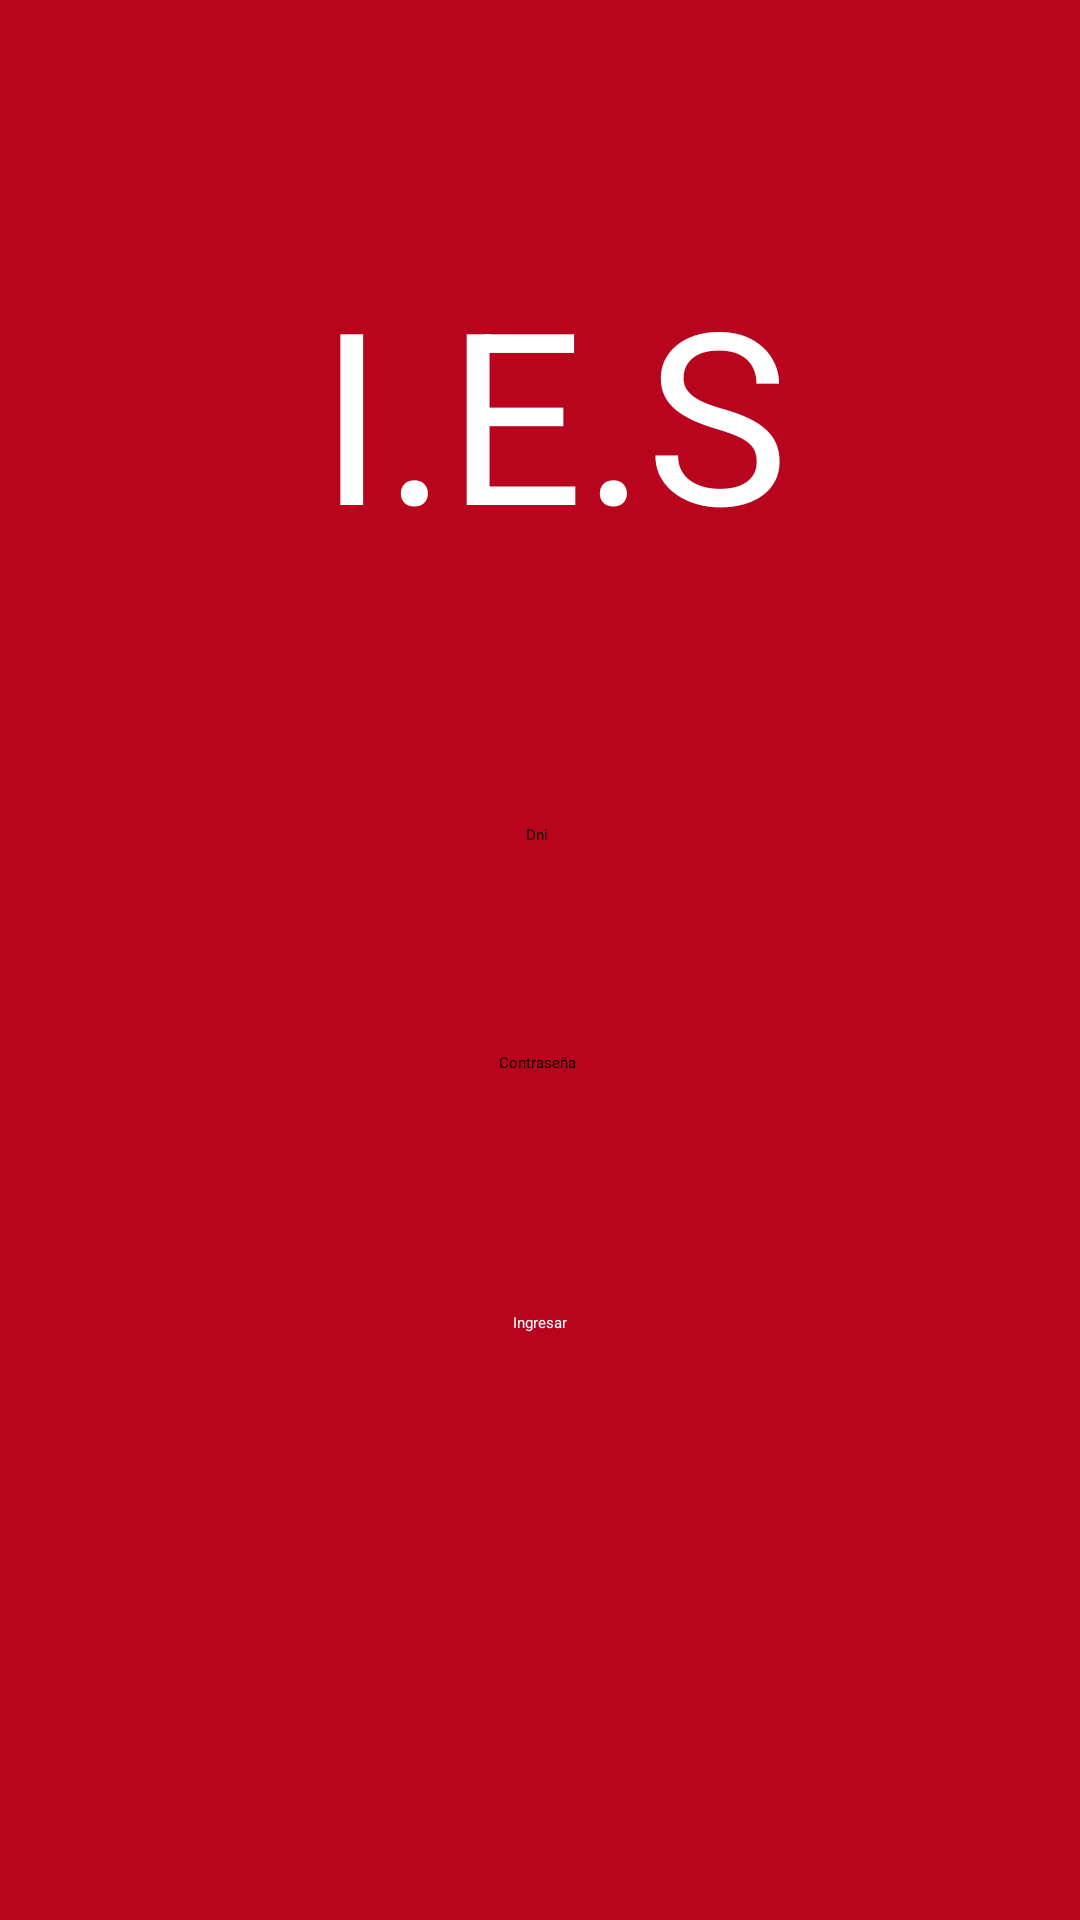

This screen was rendered from an Android layout file. Write that file and the resources it references.
<!-- AndroidManifest.xml: activity theme Theme.Calendario -->
<!-- res/layout/activity_login.xml -->
<?xml version="1.0" encoding="utf-8"?>
<androidx.constraintlayout.widget.ConstraintLayout xmlns:android="http://schemas.android.com/apk/res/android"
    xmlns:app="http://schemas.android.com/apk/res-auto"
    xmlns:tools="http://schemas.android.com/tools"
    android:id="@+id/coordinatorLayout"
    android:layout_width="match_parent"
    android:layout_height="match_parent"
    android:background="@color/colorRojoIES"
    android:fitsSystemWindows="true"
    tools:context=".LoginActivity">


    <TextView
        android:id="@+id/textView4"
        android:layout_width="wrap_content"
        android:layout_height="wrap_content"
        android:layout_marginStart="40dp"
        android:layout_marginTop="52dp"
        android:text="I.E.S"
        android:textColor="@color/white"
        android:textSize="80sp"
        app:layout_constraintBottom_toBottomOf="parent"
        app:layout_constraintEnd_toEndOf="parent"
        app:layout_constraintHorizontal_bias="0.406"
        app:layout_constraintStart_toStartOf="parent"
        app:layout_constraintTop_toTopOf="parent"
        app:layout_constraintVertical_bias="0.066"
        tools:ignore="HardcodedText" />

    <EditText
        android:id="@+id/editTextText"
        android:layout_width="wrap_content"
        android:layout_height="wrap_content"
        android:background="@drawable/boton_redondo"
        android:ems="10"
        android:inputType="text"
        android:text="Dni"
        android:textAlignment="center"
        app:layout_constraintBottom_toBottomOf="parent"
        app:layout_constraintEnd_toEndOf="parent"
        app:layout_constraintHorizontal_bias="0.497"
        app:layout_constraintStart_toStartOf="parent"
        app:layout_constraintTop_toTopOf="parent"
        app:layout_constraintVertical_bias="0.434"
        tools:ignore="TouchTargetSizeCheck" />

    <EditText
        android:id="@+id/editTextTextPassword"
        android:layout_width="wrap_content"
        android:layout_height="wrap_content"
        android:background="@drawable/boton_redondo"
        android:ems="10"
        android:inputType="textVisiblePassword"
        android:text="Contraseña"
        android:textAlignment="center"
        app:layout_constraintBottom_toBottomOf="parent"
        app:layout_constraintEnd_toEndOf="parent"
        app:layout_constraintHorizontal_bias="0.497"
        app:layout_constraintStart_toStartOf="parent"
        app:layout_constraintTop_toTopOf="parent"
        app:layout_constraintVertical_bias="0.554"
        tools:ignore="TouchTargetSizeCheck" />

    <Button
        android:id="@+id/botonIngresar"
        android:layout_width="wrap_content"
        android:layout_height="wrap_content"
        android:background="@drawable/boton_redondo"
        android:backgroundTint="#CF0B26"
        android:text="Ingresar"
        android:textAllCaps="false"
        android:textColor="@color/white"
        app:layout_constraintBottom_toBottomOf="parent"
        app:layout_constraintEnd_toEndOf="parent"
        app:layout_constraintStart_toStartOf="parent"
        app:layout_constraintTop_toTopOf="parent"
        app:layout_constraintVertical_bias="0.691" />

</androidx.constraintlayout.widget.ConstraintLayout>
<!-- resources referenced by this layout -->
<resources>
  <color name="colorRojoIES">#B8041D</color>
  <color name="white">#FFFFFFFF</color>
  <style name="Theme.Calendario" parent="Theme.AppCompat.Light.NoActionBar">
          
          <item name="colorPrimary">@color/colorPrimary</item>
          <item name="colorPrimaryDark">@color/colorRojoIES</item>
          <item name="colorAccent">@color/TextoGrisClaro</item>
      </style>
  <color name="colorPrimary">#3F51B5</color>
  <color name="TextoGrisClaro">#757070</color>
</resources>
